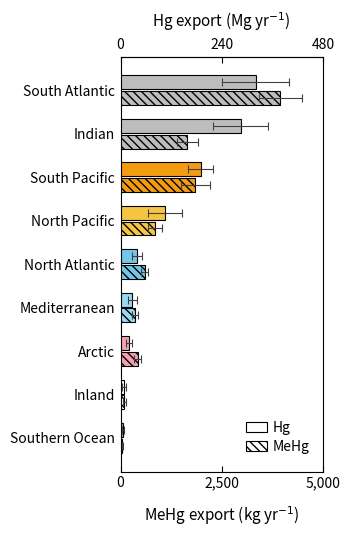

The matplotlib source for this figure:
import numpy as np
import matplotlib.pyplot as plt
from matplotlib.patches import Patch


# =========================================================
# 1. 示例数据
# =========================================================

regions = [
    "South Atlantic",
    "Indian",
    "South Pacific",
    "North Pacific",
    "North Atlantic",
    "Mediterranean",
    "Arctic",
    "Inland",
    "Southern Ocean"
]

# MeHg export，底部 x 轴单位：kg yr^-1
mehg = np.array([3950, 1650, 1850, 850, 600, 360, 420, 90, 45])
mehg_err = np.array([520, 260, 360, 180, 90, 70, 80, 35, 18])

# Hg export，顶部 x 轴单位：Mg yr^-1
hg = np.array([320, 285, 190, 105, 40, 28, 20, 8, 5])
hg_err = np.array([80, 65, 30, 40, 12, 10, 8, 4, 2])


# =========================================================
# 2. 双轴比例换算
#    底部轴：MeHg 0–5000 kg yr^-1
#    顶部轴：Hg 0–480 Mg yr^-1
# =========================================================

mehg_max = 5000
hg_max = 480

def hg_to_mehg_axis(x):
    """把 Hg 数值换算到底部 MeHg 坐标轴长度"""
    return x / hg_max * mehg_max

def mehg_to_hg_axis(x):
    """把底部 MeHg 坐标轴长度换算成顶部 Hg 数值"""
    return x / mehg_max * hg_max


hg_plot = hg_to_mehg_axis(hg)
hg_err_plot = hg_to_mehg_axis(hg_err)


# =========================================================
# 3. 颜色设置
# =========================================================

region_colors = {
    "South Atlantic": "#bdbdbd",
    "Indian": "#bdbdbd",
    "South Pacific": "#f39c12",
    "North Pacific": "#f4c542",
    "North Atlantic": "#74c7e6",
    "Mediterranean": "#9bd8f0",
    "Arctic": "#f3a0b5",
    "Inland": "#ffffff",
    "Southern Ocean": "#8ccf6a"
}

colors = [region_colors[r] for r in regions]


# =========================================================
# 4. 绘图
# =========================================================

fig, ax = plt.subplots(figsize=(3.6, 5.4), dpi=300)

y = np.arange(len(regions))

bar_height = 0.32
offset = 0.18

# Hg：实心条
ax.barh(
    y - offset,
    hg_plot,
    height=bar_height,
    color=colors,
    edgecolor="black",
    linewidth=0.8,
    xerr=hg_err_plot,
    error_kw=dict(
        ecolor="0.25",
        elinewidth=0.8,
        capsize=3,
        capthick=0.8
    ),
    label="Hg",
    zorder=3
)

# MeHg：斜线填充条
ax.barh(
    y + offset,
    mehg,
    height=bar_height,
    color=colors,
    edgecolor="black",
    linewidth=0.8,
    hatch="\\\\\\\\",
    xerr=mehg_err,
    error_kw=dict(
        ecolor="0.25",
        elinewidth=0.8,
        capsize=3,
        capthick=0.8
    ),
    label="MeHg",
    zorder=3
)


# =========================================================
# 5. 坐标轴设置
# =========================================================

ax.set_yticks(y)
ax.set_yticklabels(regions, fontsize=10)

# 让 South Atlantic 在最上方
ax.invert_yaxis()

ax.set_xlim(0, mehg_max)

ax.set_xlabel(
    "MeHg export (kg yr$^{-1}$)",
    fontsize=11,
    labelpad=10
)

ax.set_xticks([0, 2500, 5000])
ax.set_xticklabels(["0", "2,500", "5,000"], fontsize=10)

ax.tick_params(
    axis="x",
    direction="in",
    length=4,
    width=0.8
)

ax.tick_params(
    axis="y",
    length=0,
    width=0,
    pad=4
)

# 顶部 x 轴：Hg export
secax = ax.secondary_xaxis(
    "top",
    functions=(mehg_to_hg_axis, hg_to_mehg_axis)
)

secax.set_xlabel(
    "Hg export (Mg yr$^{-1}$)",
    fontsize=11,
    labelpad=8
)

secax.set_xticks([0, 240, 480])
secax.set_xticklabels(["0", "240", "480"], fontsize=10)

secax.tick_params(
    axis="x",
    direction="in",
    length=4,
    width=0.8
)

# 边框
for spine in ax.spines.values():
    spine.set_linewidth(0.8)

for spine in secax.spines.values():
    spine.set_linewidth(0.8)

ax.grid(False)


# =========================================================
# 6. 图例
# =========================================================

legend_handles = [
    Patch(
        facecolor="white",
        edgecolor="black",
        linewidth=0.8,
        label="Hg"
    ),
    Patch(
        facecolor="white",
        edgecolor="black",
        linewidth=0.8,
        hatch="\\\\\\\\",
        label="MeHg"
    )
]

ax.legend(
    handles=legend_handles,
    loc="lower right",
    bbox_to_anchor=(0.98, 0.02),
    frameon=False,
    fontsize=10,
    handlelength=1.5,
    handletextpad=0.4,
    borderpad=0.2,
    labelspacing=0.35
)


# =========================================================
# 7. 可选：左上角子图编号
# =========================================================

# 如需左上角字母 c，取消下面几行注释
# fig.text(
#     0.02, 0.98,
#     "c",
#     fontsize=16,
#     fontweight="bold",
#     ha="left",
#     va="top"
# )


# =========================================================
# 8. 保存图片
# =========================================================

plt.tight_layout()

plt.savefig(
    "dual_axis_horizontal_bar_hg_mehg.png",
    dpi=300,
    bbox_inches="tight"
)

plt.savefig(
    "dual_axis_horizontal_bar_hg_mehg.pdf",
    bbox_inches="tight"
)

plt.show()
